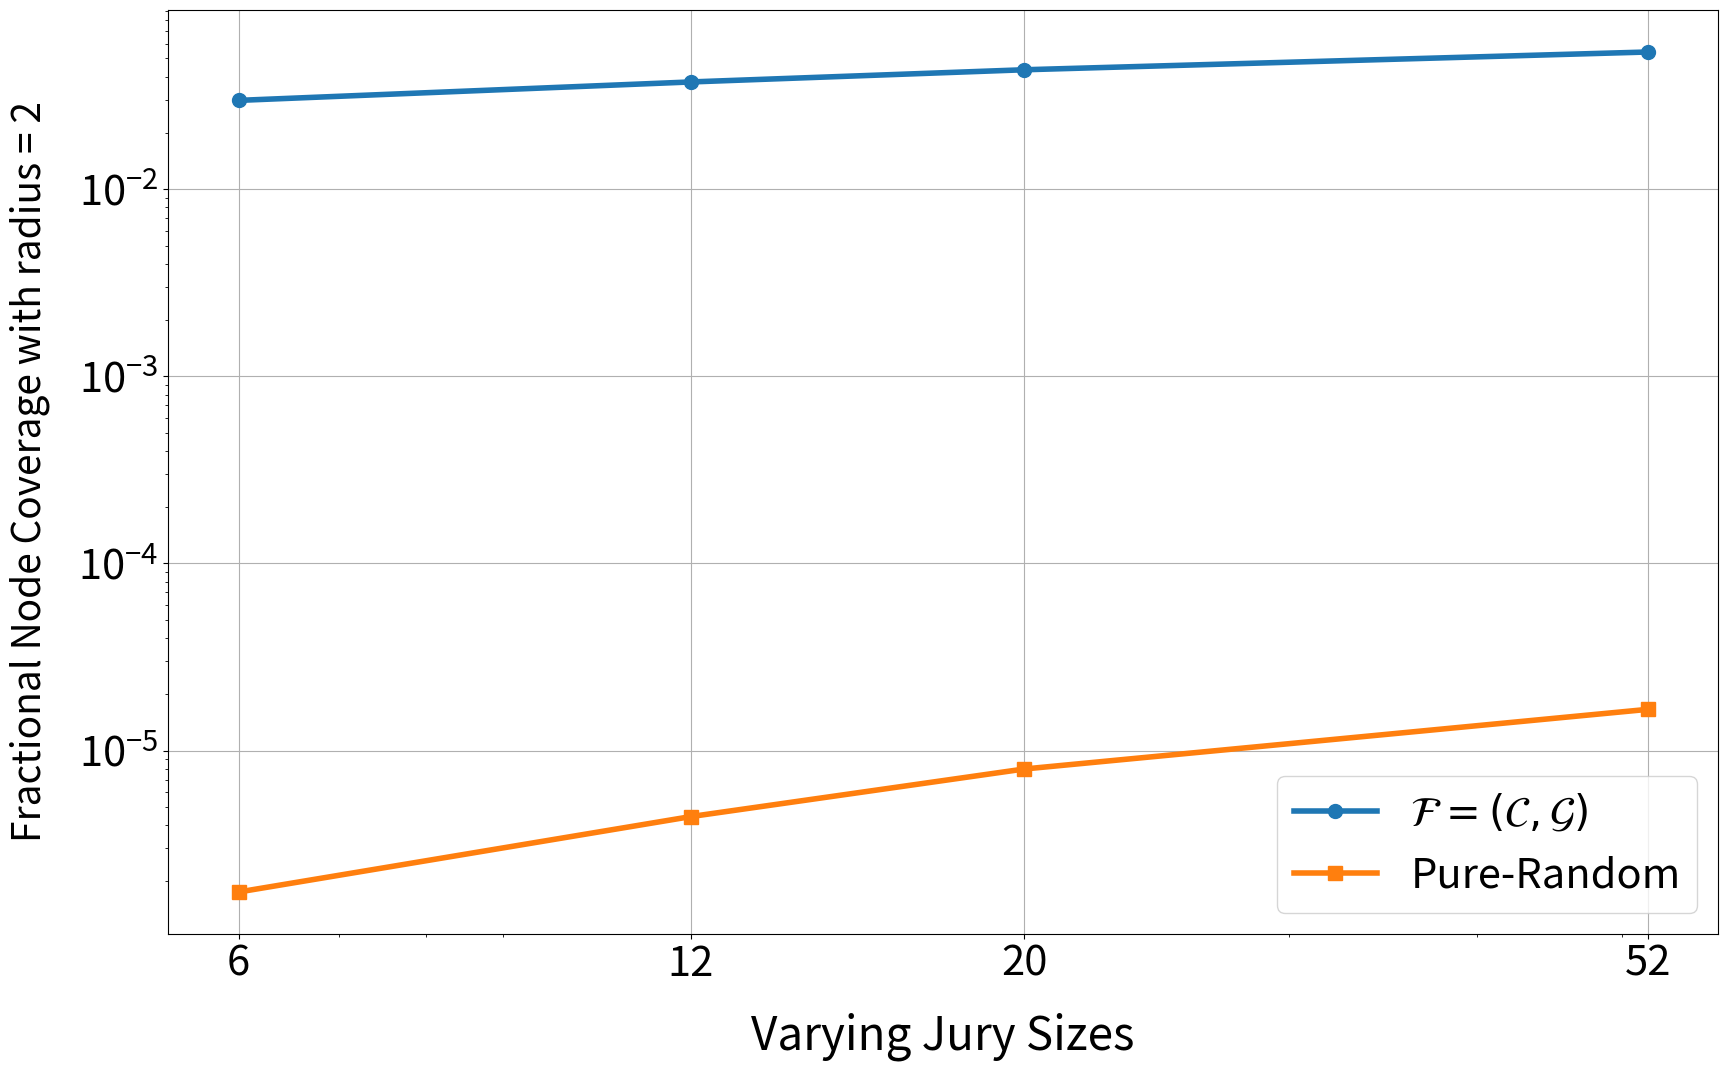

Python code for this plot:
import matplotlib.pyplot as plt

from matplotlib.ticker import ScalarFormatter

plt.figure(figsize=(20, 12))
# plt.barh([ r'$j=6$', r'$j=12$', r'$j=20$', r'$j=52$'],
# [0.0298609, 0.037468, 0.043526, 0.054161], align='center', color='dimgray',label=r'$\mathcal{FS}(\mathcal{C},\mathcal{G})$')

# resolution_value = 1200

# plt.xticks(fontsize=30) 
# plt.yticks(fontsize=30) 
# plt.ylabel("Varying Jury Sizes",fontsize=33, labelpad=20)
# plt.xlabel('Fractional Node Coverage with radius = 2',fontsize=33, labelpad=20)

# plt.savefig("eth_pool_jury.jpg")




# plt.figure(figsize=(24, 12))
# plt.barh([ r'$j=6$', r'$j=12$', r'$j=20$', r'$j=52$'],
# [1.7551040099545606e-06, 4.440728090439679e-06, 7.973841219777245e-06, 1.6611930612979378e-05], align='center', color='dimgray',label=r'Pure Random Selection')

# resolution_value = 1200
# plt.clf
# plt.xticks(fontsize=30) 
# plt.yticks(fontsize=30) 
# plt.ylabel("Varying Jury Sizes",fontsize=33, labelpad=20)
# plt.xlabel('Fractional Node Coverage with radius = 2',fontsize=33, labelpad=20)

# plt.ticklabel_format(axis="x", style="sci", scilimits=(0, 0))

# plt.savefig("eth_RANDOM_jury.jpg")


# LOG LOG : 

import numpy as np

x_positions = np.arange(len([ r'$j=6$', r'$j=12$', r'$j=20$', r'$j=52$']))



plt.loglog([ 6, 12, 20,52], [0.0298609, 0.037468, 0.043526, 0.054161], marker='o', linestyle='-', linewidth=4,label=r'$\mathcal{F}=(\mathcal{C},\mathcal{G})$',markersize=10)
plt.loglog([  6, 12, 20,52], [1.7551040099545606e-06, 4.440728090439679e-06, 7.973841219777245e-06, 1.6611930612979378e-05], marker='s', linestyle='-',linewidth=4, label='Pure-Random',markersize=10)


resolution_value = 1200
plt.clf
plt.legend(fontsize=30)
plt.xticks(fontsize=30) 
plt.yticks(fontsize=30) 
plt.xlabel("Varying Jury Sizes",fontsize=33, labelpad=20)
plt.ylabel('Fractional Node Coverage with radius = 2',fontsize=28, labelpad=20)
plt.grid(True)

x_ticks = [ 6, 12, 20,52]
plt.xticks(x_ticks, [str(tick) for tick in x_ticks])


plt.savefig("eth_log_lin_jury.jpg")


